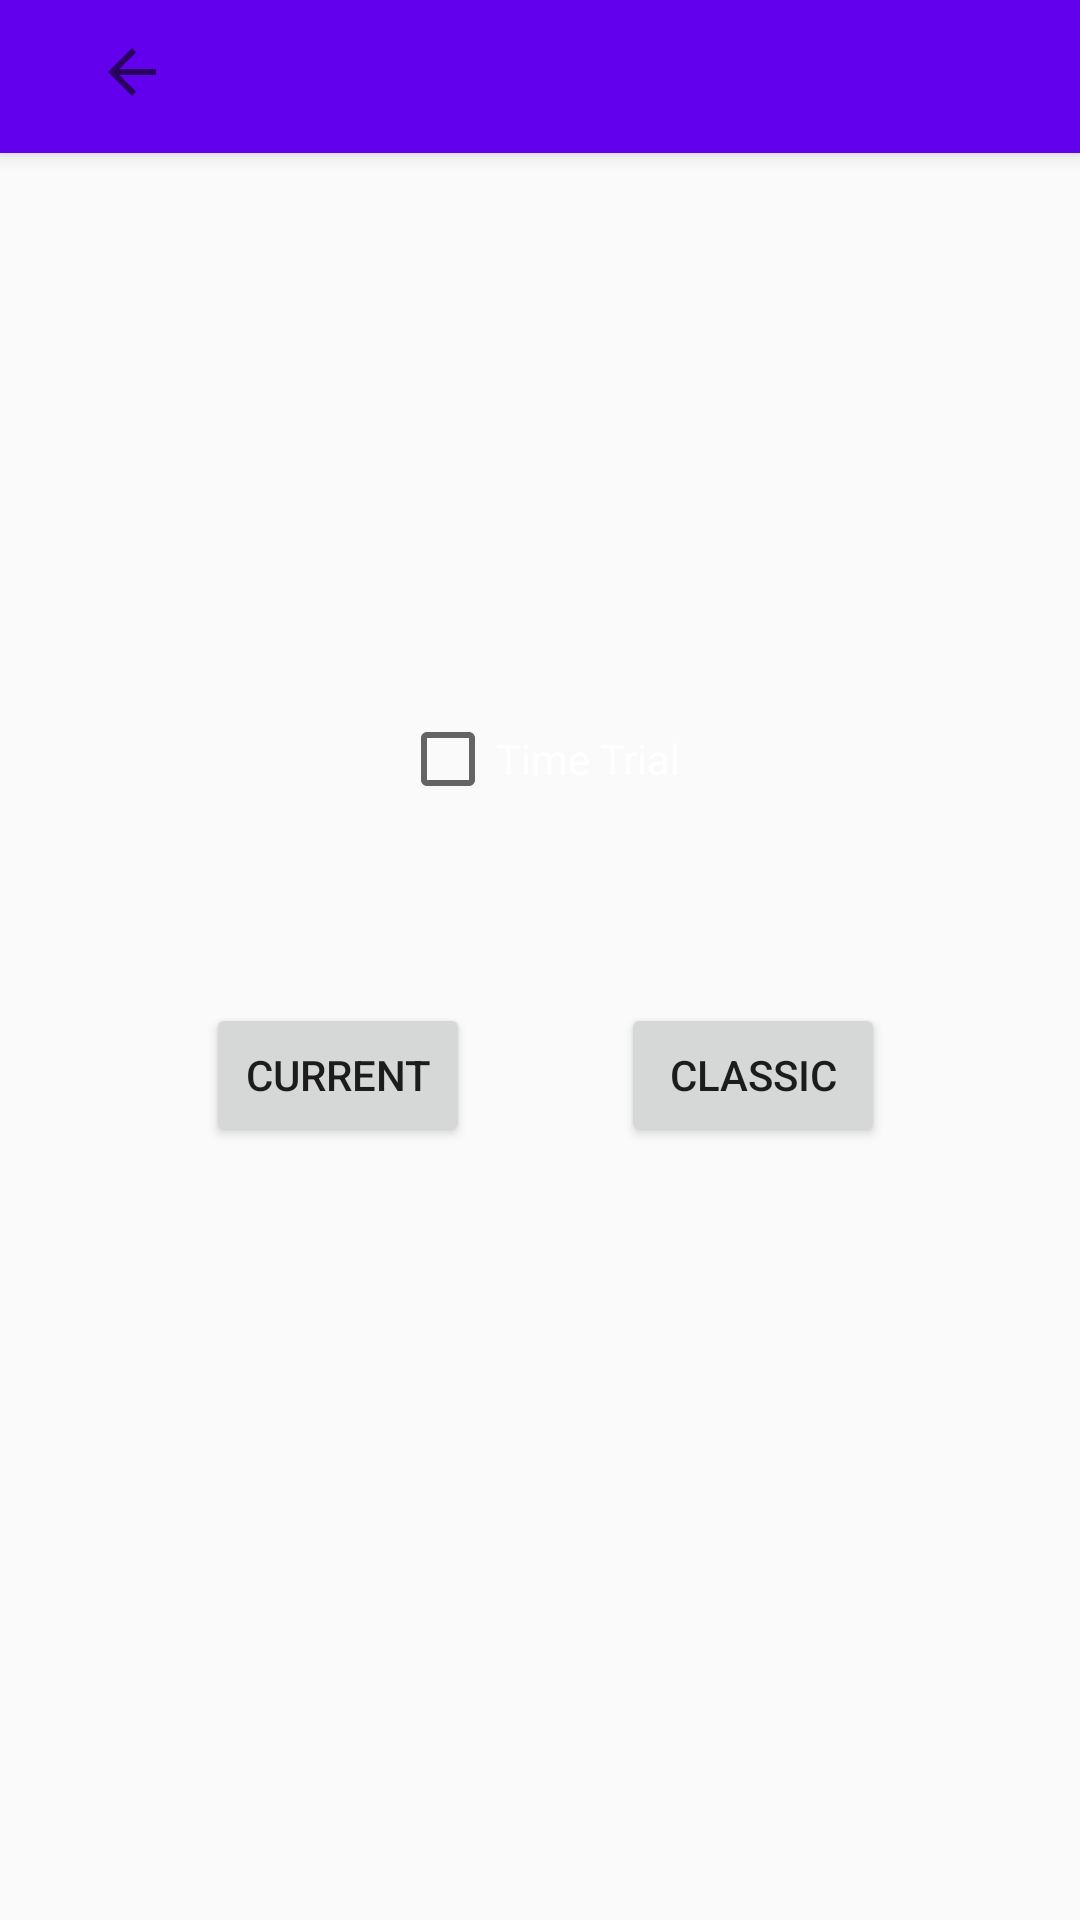

Write the Android layout XML for this screen, with the resource values it uses.
<!-- AndroidManifest.xml: application theme AppTheme -->
<!-- res/layout/activity_choosemode.xml -->
<?xml version="1.0" encoding="utf-8"?>
<androidx.coordinatorlayout.widget.CoordinatorLayout xmlns:android="http://schemas.android.com/apk/res/android"
    xmlns:tools="http://schemas.android.com/tools"
    xmlns:app="http://schemas.android.com/apk/res-auto"
    android:background="@drawable/background"
    android:layout_width="match_parent"
    android:layout_height="match_parent">

    <androidx.constraintlayout.widget.ConstraintLayout
        android:layout_width="match_parent"
        android:layout_height="match_parent">

        <Button
            android:id="@+id/currentbutton"
            android:layout_width="wrap_content"
            android:layout_height="wrap_content"
            android:text="Current"
            app:layout_constraintBottom_toBottomOf="parent"
            app:layout_constraintEnd_toEndOf="parent"
            app:layout_constraintHorizontal_bias="0.253"
            app:layout_constraintStart_toStartOf="parent"
            app:layout_constraintTop_toTopOf="parent"
            app:layout_constraintVertical_bias="0.565" />

        <TextView
            android:id="@+id/textView5"
            android:layout_width="wrap_content"
            android:layout_height="wrap_content"
            android:layout_marginTop="124dp"
            android:layout_marginBottom="532dp"
            android:text="Game mode:"
            android:textSize="26sp"
            android:textColor="@android:color/white"
            app:layout_constraintBottom_toBottomOf="parent"
            app:layout_constraintEnd_toEndOf="parent"
            app:layout_constraintHorizontal_bias="0.503"
            app:layout_constraintStart_toStartOf="parent"
            app:layout_constraintTop_toTopOf="parent"
            app:layout_constraintVertical_bias="0.575" />

        <Button
            android:id="@+id/classicbutton"
            android:layout_width="wrap_content"
            android:layout_height="wrap_content"
            android:text="Classic"
            app:layout_constraintBottom_toBottomOf="parent"
            app:layout_constraintEnd_toEndOf="parent"
            app:layout_constraintHorizontal_bias="0.761"
            app:layout_constraintStart_toStartOf="parent"
            app:layout_constraintTop_toTopOf="parent"
            app:layout_constraintVertical_bias="0.565" />

        <CheckBox
            android:id="@+id/timebox"
            android:layout_width="wrap_content"
            android:layout_height="wrap_content"
            android:text="Time Trial"
            android:textColor="@android:color/white"
            app:layout_constraintBottom_toBottomOf="parent"
            app:layout_constraintEnd_toEndOf="parent"
            app:layout_constraintStart_toStartOf="parent"
            app:layout_constraintTop_toTopOf="parent"
            app:layout_constraintVertical_bias="0.39" />
    </androidx.constraintlayout.widget.ConstraintLayout>

    <com.google.android.material.appbar.AppBarLayout
        android:id="@+id/appbar"

        android:layout_width="match_parent"
        android:layout_height="wrap_content">

        <com.google.android.material.appbar.CollapsingToolbarLayout
            android:layout_width="match_parent"
            android:layout_height="51dp"
            app:contentScrim="?attr/colorPrimary"
            app:layout_scrollFlags="scroll|exitUntilCollapsed"

            app:toolbarId="@+id/toolbar">


            <androidx.appcompat.widget.Toolbar
                android:id="@+id/toolbar"
                android:layout_width="match_parent"
                android:layout_height="?attr/actionBarSize"></androidx.appcompat.widget.Toolbar>

            <ImageButton
                android:id="@+id/backbutton"
                android:layout_width="wrap_content"
                android:layout_height="wrap_content"
                app:srcCompat="?attr/actionModeCloseDrawable"
                style="?android:attr/borderlessButtonStyle"/>

        </com.google.android.material.appbar.CollapsingToolbarLayout>

    </com.google.android.material.appbar.AppBarLayout>


</androidx.coordinatorlayout.widget.CoordinatorLayout>
<!-- resources referenced by this layout -->
<resources>
  <style name="AppTheme" parent="Theme.AppCompat.Light.NoActionBar">
          
          <item name="colorPrimary">@color/colorPrimary</item>
          <item name="colorPrimaryDark">@color/colorPrimaryDark</item>
          <item name="colorAccent">@color/colorAccent</item>
      </style>
  <!-- not gathered from this repository: default colours our renderer supplied (Android Studio template values) -->
  <color name="colorPrimary">#FF6200EE</color>
  <color name="colorPrimaryDark">#FF3700B3</color>
  <color name="colorAccent">#FF03DAC5</color>
</resources>
